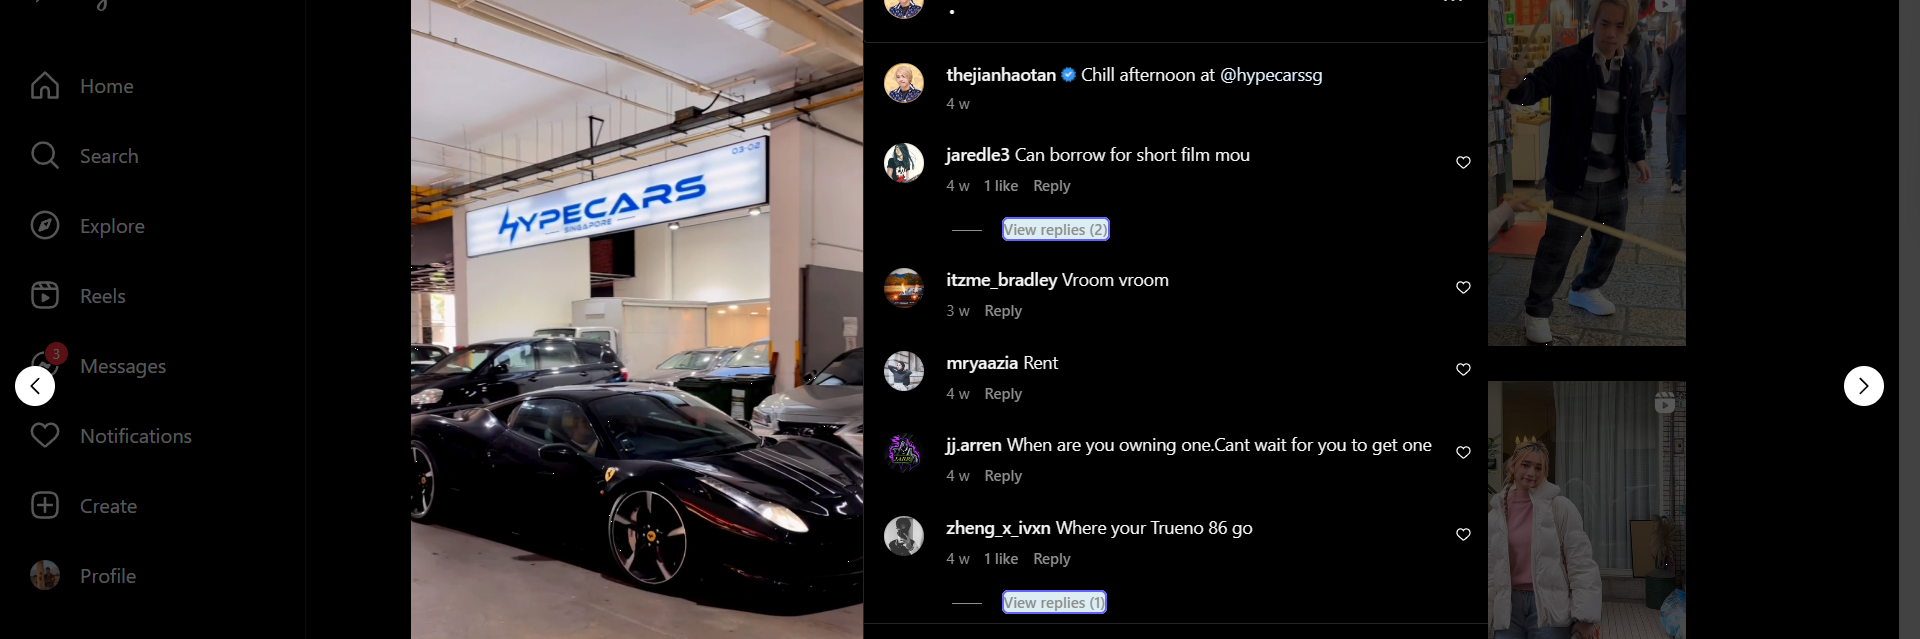
Workflow: Post_subcomment_loader

Step 1: For Each UI Element on the list in window '*• Instagram photos and videos' (msedge.exe)
